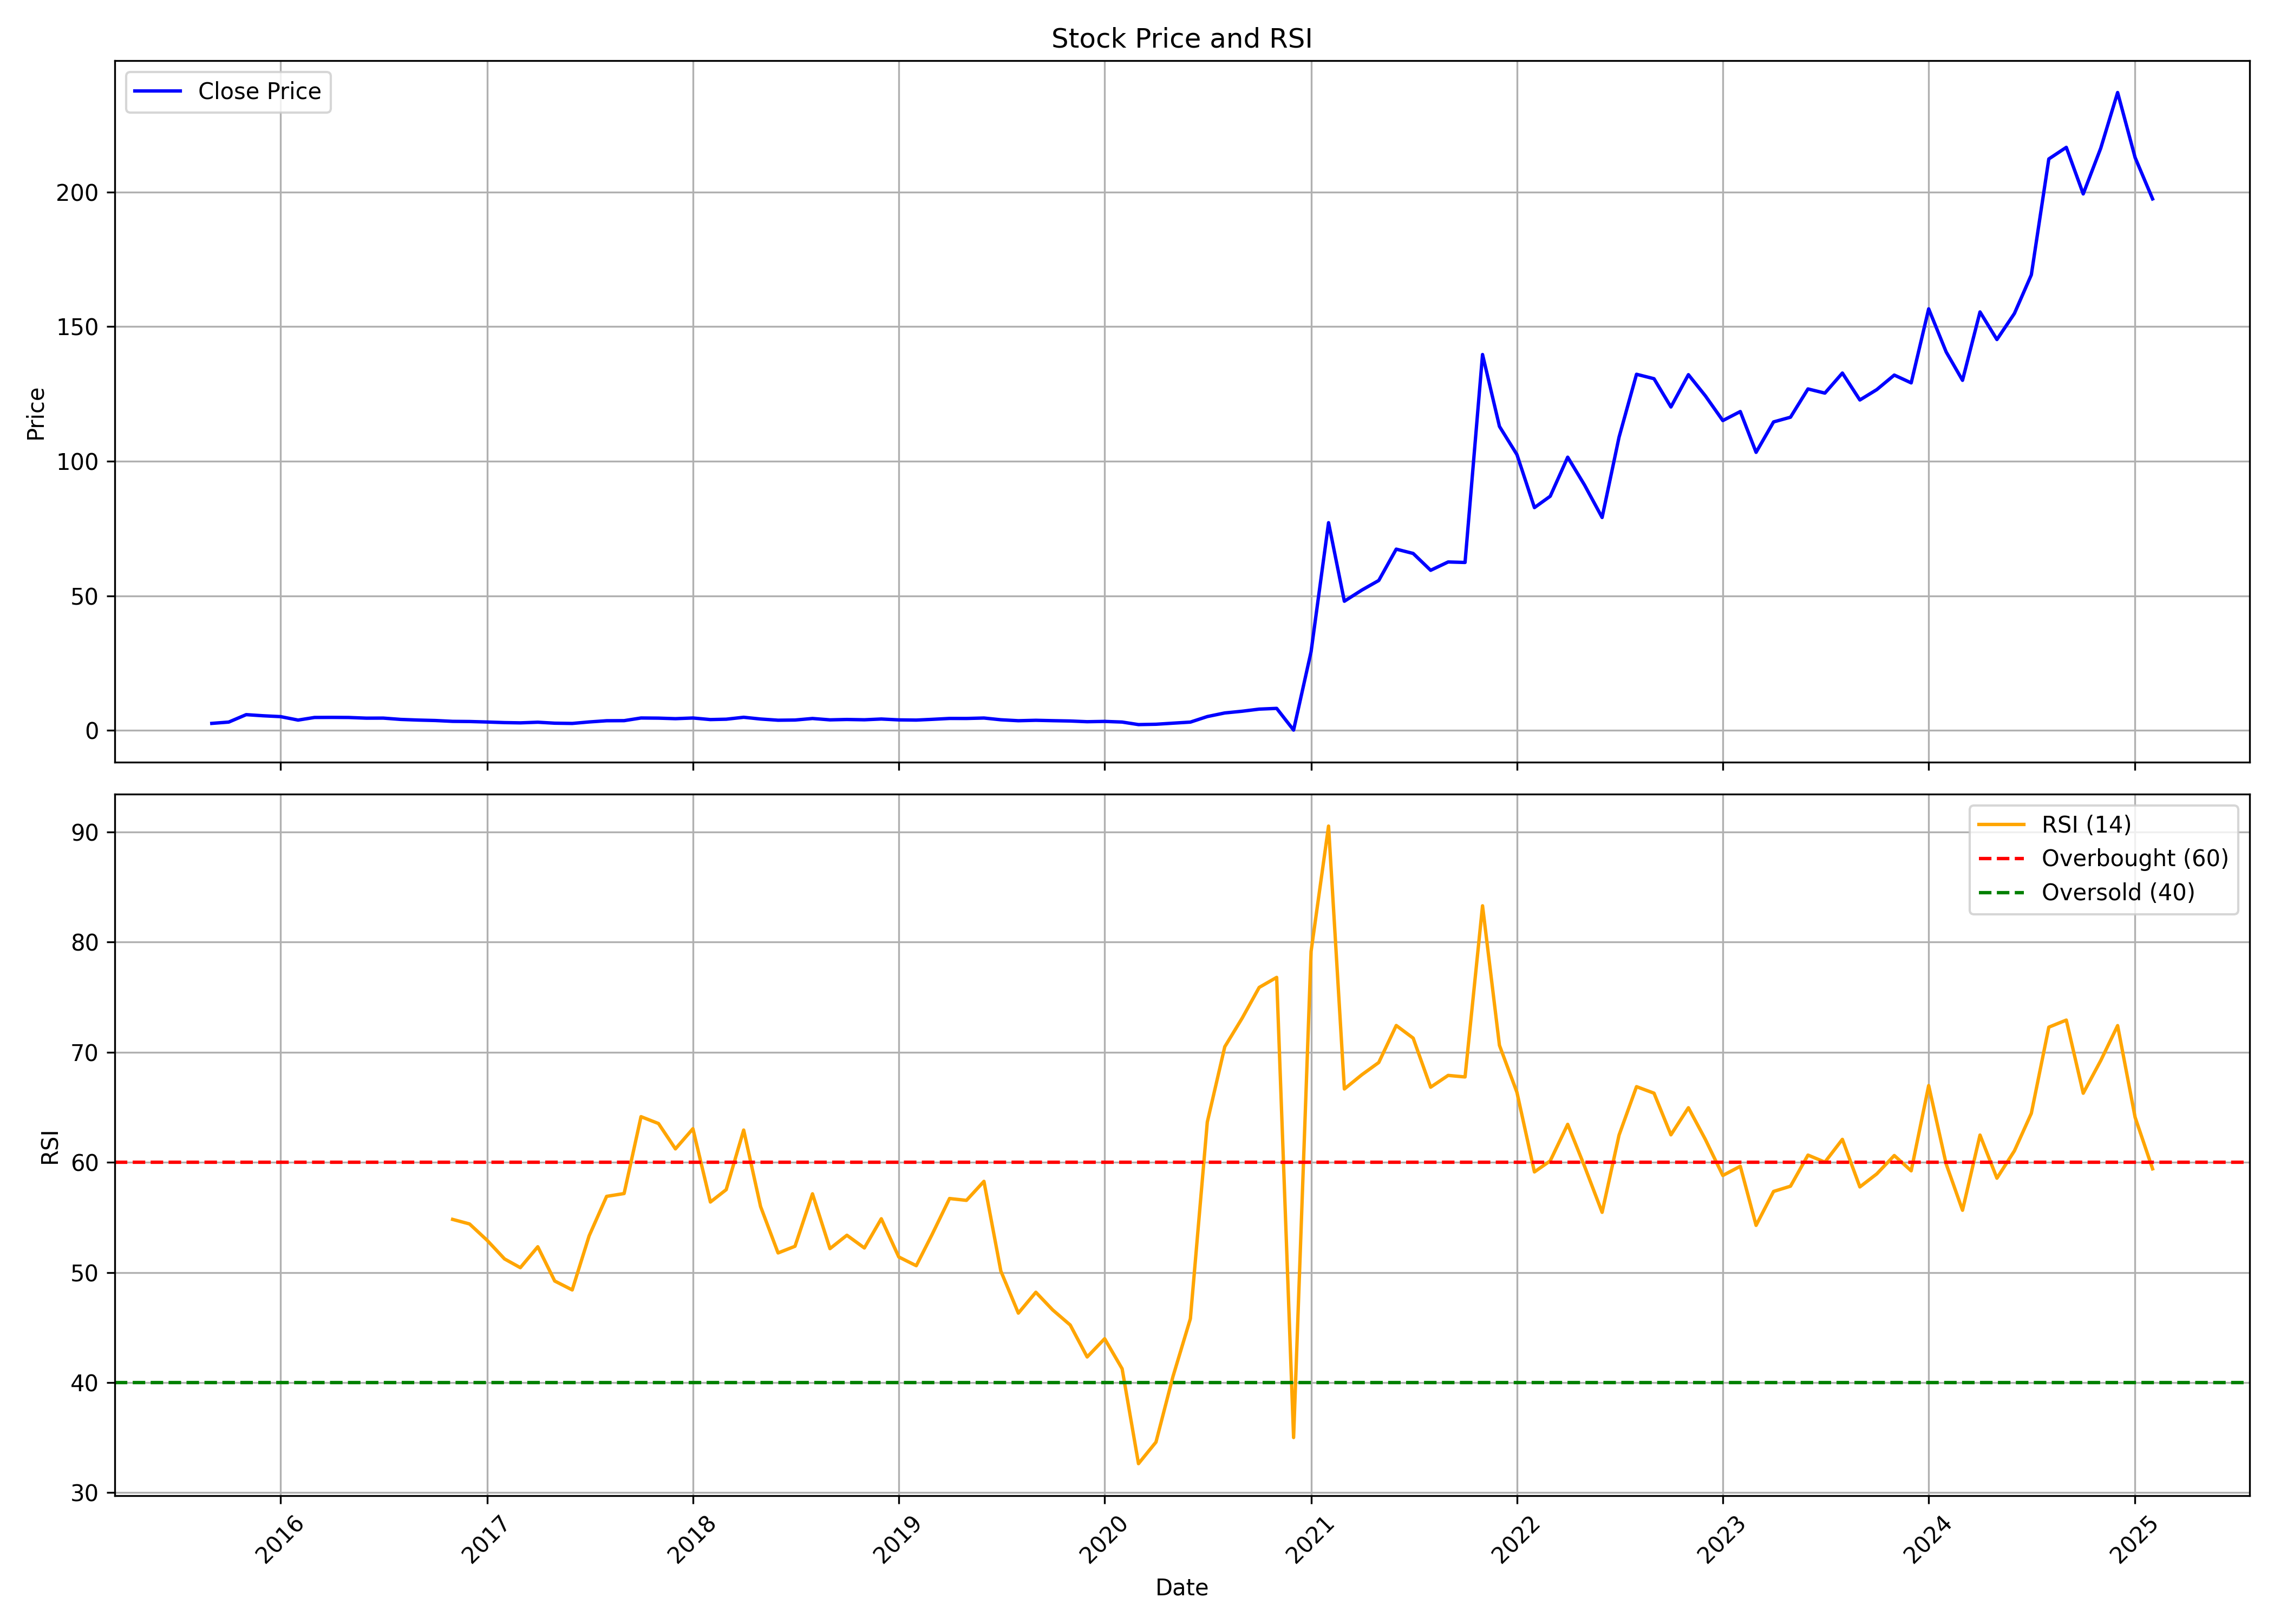

The data file committed next to this chart (first rows):
, date, symbol, open, high, low, close, volume, rsi
0, 2015-09-01, AURUM, 2.506, 2.945, 2.428, 2.622, 2757544, 
1, 2015-10-01, AURUM, 2.667, 3.251, 2.54, 3.103, 2501725, 
2, 2015-11-01, AURUM, 3.09, 5.983, 2.99, 5.866, 13806940, 
3, 2015-12-01, AURUM, 5.927, 6.001, 4.585, 5.448, 7758927, 
4, 2016-01-01, AURUM, 5.478, 6.68, 4.496, 5.125, 11555434, 
5, 2016-02-01, AURUM, 5.169, 5.194, 3.624, 3.844, 3430683, 
6, 2016-03-01, AURUM, 3.906, 5.145, 3.84, 4.813, 4728781, 
7, 2016-04-01, AURUM, 4.813, 5.497, 4.6, 4.845, 4611705, 
8, 2016-05-01, AURUM, 4.761, 5.097, 4.555, 4.808, 3401697, 
9, 2016-06-01, AURUM, 4.816, 4.901, 4.339, 4.559, 2484263, 
10, 2016-07-01, AURUM, 4.578, 4.879, 4.022, 4.581, 2626504, 
11, 2016-08-01, AURUM, 4.612, 4.654, 4.053, 4.092, 4297841, 
12, 2016-09-01, AURUM, 4.123, 4.216, 3.4, 3.851, 2011256, 
13, 2016-10-01, AURUM, 3.87, 4.191, 3.615, 3.689, 2243147, 
14, 2016-11-01, AURUM, 3.768, 3.877, 2.803, 3.371, 2294496, 54.82
15, 2016-12-01, AURUM, 3.424, 3.666, 3.116, 3.316, 2147312, 54.4
16, 2017-01-01, AURUM, 3.343, 3.548, 3.107, 3.128, 1161006, 52.92
17, 2017-02-01, AURUM, 3.082, 3.251, 2.803, 2.914, 1248861, 51.23
18, 2017-03-01, AURUM, 2.946, 3.378, 2.803, 2.816, 3944720, 50.43
19, 2017-04-01, AURUM, 2.831, 3.471, 2.824, 3.049, 5221680, 52.33
20, 2017-05-01, AURUM, 3.049, 3.293, 2.642, 2.692, 2805930, 49.22
21, 2017-06-01, AURUM, 2.709, 2.903, 2.584, 2.599, 1420429, 48.41
22, 2017-07-01, AURUM, 2.625, 3.378, 2.568, 3.152, 11694678, 53.32
23, 2017-08-01, AURUM, 3.158, 3.639, 2.778, 3.601, 5639011, 56.91
24, 2017-09-01, AURUM, 3.617, 4.021, 3.354, 3.634, 5002179, 57.16
25, 2017-10-01, AURUM, 3.634, 5.006, 3.526, 4.621, 9768759, 64.15
26, 2017-11-01, AURUM, 4.636, 4.789, 3.991, 4.566, 4602208, 63.52
27, 2017-12-01, AURUM, 4.595, 4.878, 4.16, 4.367, 3028407, 61.22
28, 2018-01-01, AURUM, 4.389, 5.128, 4.288, 4.619, 6861870, 63.05
29, 2018-02-01, AURUM, 4.619, 4.73, 3.923, 4.035, 4761792, 56.39
30, 2018-03-01, AURUM, 4.017, 4.424, 3.742, 4.17, 3161108, 57.52
31, 2018-04-01, AURUM, 4.203, 4.94, 3.999, 4.886, 4080533, 62.93
32, 2018-05-01, AURUM, 4.886, 4.918, 4.161, 4.239, 3148008, 55.98
33, 2018-06-01, AURUM, 4.256, 4.304, 3.599, 3.796, 1940465, 51.77
34, 2018-07-01, AURUM, 3.803, 3.957, 3.406, 3.866, 1213570, 52.38
35, 2018-08-01, AURUM, 3.888, 4.611, 3.781, 4.437, 3879530, 57.14
36, 2018-09-01, AURUM, 4.349, 4.863, 3.874, 3.931, 3457618, 52.16
37, 2018-10-01, AURUM, 3.939, 4.389, 3.524, 4.071, 1299271, 53.38
38, 2018-11-01, AURUM, 4.104, 4.398, 3.919, 3.958, 1004604, 52.22
39, 2018-12-01, AURUM, 3.931, 4.359, 3.678, 4.245, 914069, 54.88
40, 2019-01-01, AURUM, 4.246, 4.432, 3.736, 3.921, 815806, 51.4
41, 2019-02-01, AURUM, 3.847, 4.449, 3.74, 3.846, 1605693, 50.61
42, 2019-03-01, AURUM, 3.865, 4.439, 3.865, 4.119, 888260, 53.44
43, 2019-04-01, AURUM, 4.158, 4.5, 4.07, 4.453, 896785, 56.71
44, 2019-05-01, AURUM, 4.453, 4.71, 4.139, 4.44, 1379411, 56.54
45, 2019-06-01, AURUM, 4.39, 4.744, 4.144, 4.61, 632518, 58.27
46, 2019-07-01, AURUM, 4.619, 4.985, 3.796, 3.963, 1286903, 50.12
47, 2019-08-01, AURUM, 4.004, 4.217, 3.401, 3.61, 1023208, 46.3
48, 2019-09-01, AURUM, 3.61, 3.89, 3.493, 3.768, 791010, 48.2
49, 2019-10-01, AURUM, 3.789, 3.935, 3.45, 3.624, 606120, 46.59
50, 2019-11-01, AURUM, 3.636, 3.871, 3.372, 3.504, 999769, 45.22
51, 2019-12-01, AURUM, 3.504, 3.597, 3.101, 3.242, 844490, 42.32
52, 2020-01-01, AURUM, 3.242, 3.694, 3.197, 3.354, 856565, 43.98
53, 2020-02-01, AURUM, 3.297, 3.85, 3.06, 3.115, 920970, 41.25
54, 2020-03-01, AURUM, 3.151, 3.472, 1.431, 2.168, 838931, 32.63
55, 2020-04-01, AURUM, 2.185, 2.452, 1.913, 2.294, 444256, 34.59
56, 2020-05-01, AURUM, 2.294, 2.707, 2.081, 2.695, 1627177, 40.52
57, 2020-06-01, AURUM, 2.83, 3.266, 2.756, 3.095, 553994, 45.79
58, 2020-07-01, AURUM, 3.131, 5.151, 2.958, 5.151, 1458868, 63.65
59, 2020-08-01, AURUM, 5.408, 6.897, 5.151, 6.496, 7644638, 70.5
... 54 more rows
